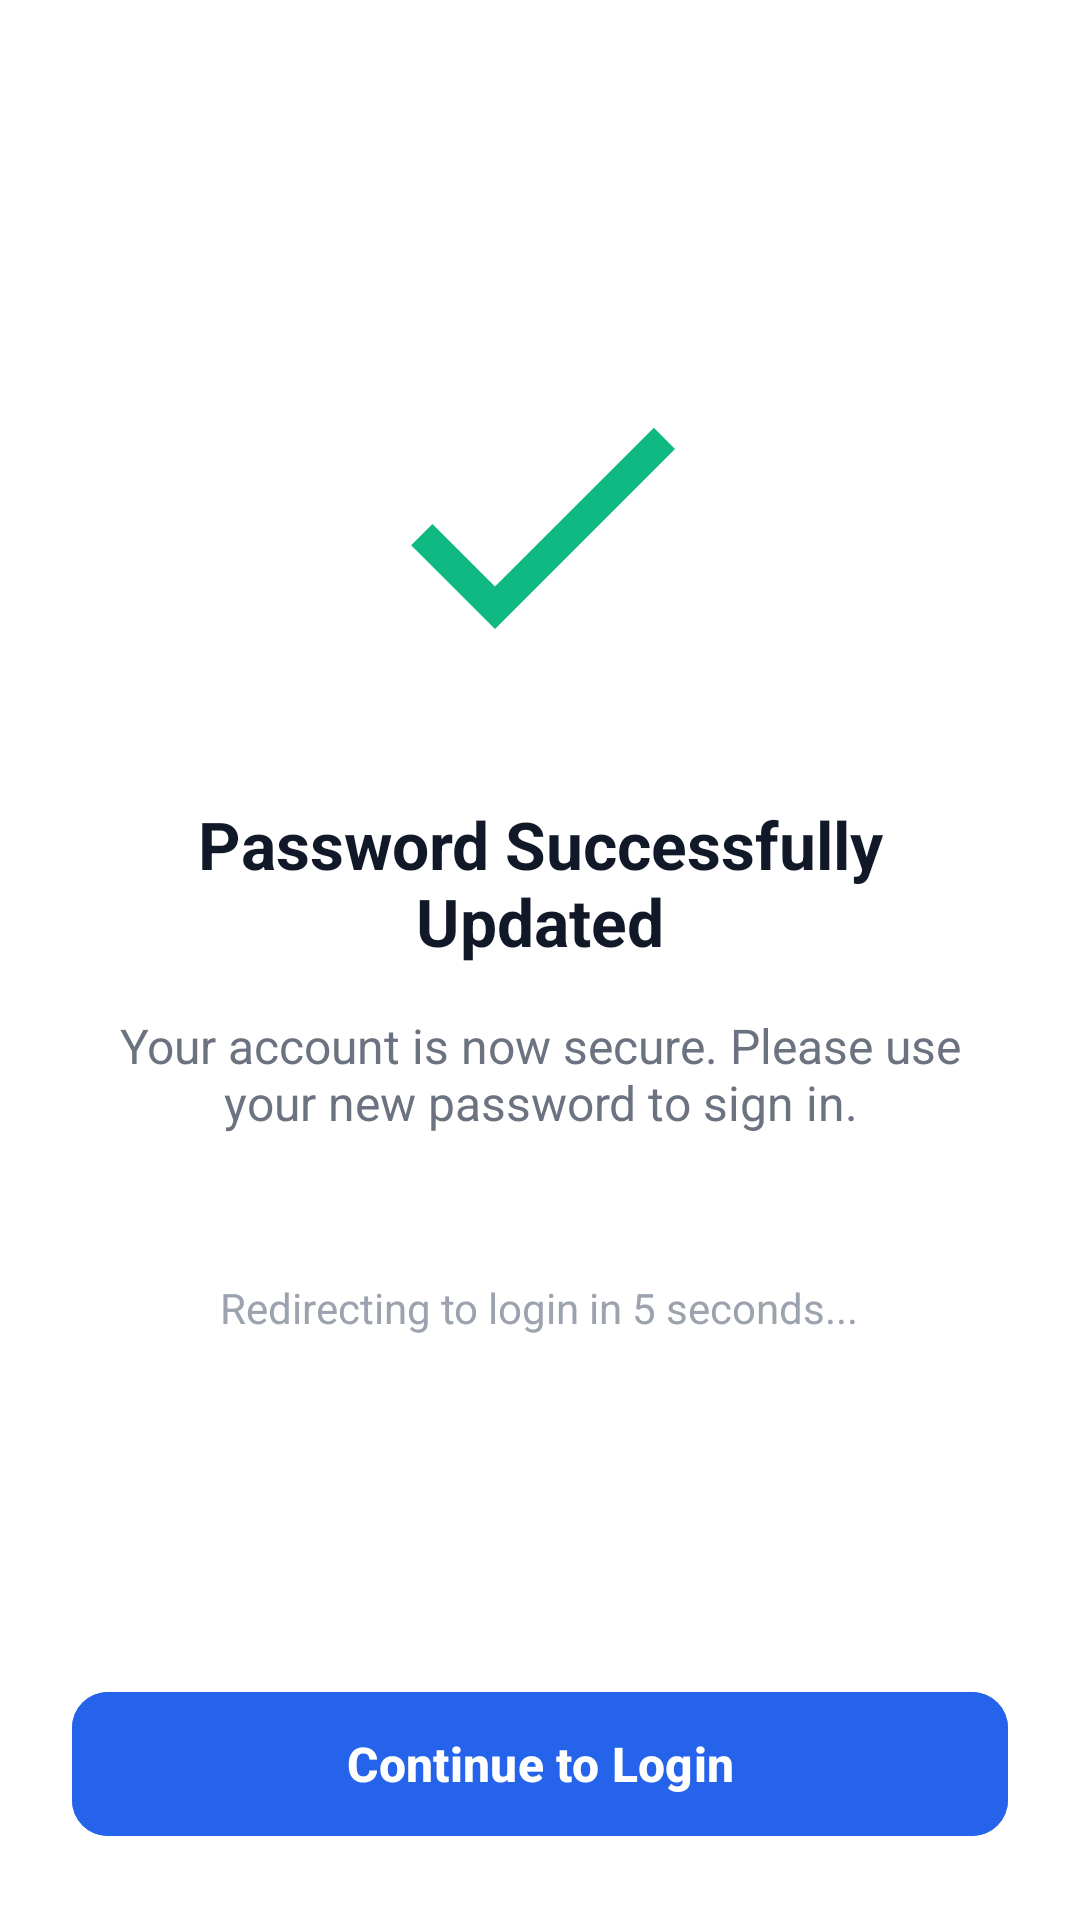

Produce the Android XML layout that renders to this screen, including the resource entries it uses.
<!-- AndroidManifest.xml: activity theme Theme.Resolveiq_frontend -->
<!-- res/layout/activity_password_success.xml -->
<?xml version="1.0" encoding="utf-8"?>
<androidx.constraintlayout.widget.ConstraintLayout xmlns:android="http://schemas.android.com/apk/res/android"
    xmlns:app="http://schemas.android.com/apk/res-auto"
    android:layout_width="match_parent"
    android:layout_height="match_parent"
    android:background="#FFFFFF">

    <LinearLayout
        android:layout_width="match_parent"
        android:layout_height="wrap_content"
        android:gravity="center"
        android:orientation="vertical"
        android:padding="32dp"
        app:layout_constraintBottom_toTopOf="@+id/btnContinueLogin"
        app:layout_constraintTop_toTopOf="parent">

        <ImageView
            android:id="@+id/ivSuccess"
            android:layout_width="120dp"
            android:layout_height="120dp"
            android:src="@drawable/ic_check_green"
            app:tint="#10B981" />

        <TextView
            android:layout_width="wrap_content"
            android:layout_height="wrap_content"
            android:layout_marginTop="32dp"
            android:text="Password Successfully Updated"
            android:textColor="#111827"
            android:textSize="22sp"
            android:textStyle="bold"
            android:gravity="center" />

        <TextView
            android:layout_width="wrap_content"
            android:layout_height="wrap_content"
            android:layout_marginTop="16dp"
            android:text="Your account is now secure. Please use your new password to sign in."
            android:textColor="#6B7280"
            android:textSize="16sp"
            android:gravity="center" />

        <TextView
            android:id="@+id/tvRedirectTimer"
            android:layout_width="wrap_content"
            android:layout_height="wrap_content"
            android:layout_marginTop="48dp"
            android:text="Redirecting to login in 5 seconds..."
            android:textColor="#9CA3AF"
            android:textSize="14sp" />

    </LinearLayout>

    <com.google.android.material.button.MaterialButton
        android:id="@+id/btnContinueLogin"
        android:layout_width="match_parent"
        android:layout_height="56dp"
        android:layout_margin="24dp"
        android:text="Continue to Login"
        android:textAllCaps="false"
        android:textSize="16sp"
        android:textStyle="bold"
        app:cornerRadius="12dp"
        android:backgroundTint="#2563EB"
        app:layout_constraintBottom_toBottomOf="parent" />

</androidx.constraintlayout.widget.ConstraintLayout>
<!-- resources referenced by this layout -->
<resources>
  <!-- drawable ic_check_green (drawable) -->
  <?xml version="1.0" encoding="utf-8"?>
  <vector xmlns:android="http://schemas.android.com/apk/res/android"
      android:width="16dp"
      android:height="16dp"
      android:viewportWidth="24"
      android:viewportHeight="24">
      <path
          android:fillColor="#10B981"
          android:pathData="M9,16.17L4.83,12l-1.42,1.41L9,19 21,7l-1.41,-1.41z"/>
  </vector>
  <style name="Theme.Resolveiq_frontend" parent="Base.Theme.Resolveiq_frontend" />
  <style name="Base.Theme.Resolveiq_frontend" parent="Theme.Material3.DayNight.NoActionBar">
          
          <item name="colorPrimary">@color/primary_blue</item>
          <item name="colorOnPrimary">@color/white</item>
          <item name="colorSurface">@color/white</item>
          <item name="colorOnSurface">@color/text_primary</item>
          <item name="colorSurfaceVariant">@color/background_light</item>
          <item name="colorOnSurfaceVariant">@color/text_secondary</item>
          <item name="android:colorBackground">@color/background_light</item>
          
          
          <item name="colorSecondaryContainer">#FFFFFF</item>
          <item name="colorOnSecondaryContainer">@color/blue_600</item>
      </style>
  <color name="primary_blue">#1E3A8A</color>
  <color name="white">#FFFFFFFF</color>
  <color name="text_primary">#111827</color>
  <color name="background_light">#F9FAFB</color>
  <color name="text_secondary">#4B5563</color>
  <color name="blue_600">#2563EB</color>
</resources>
